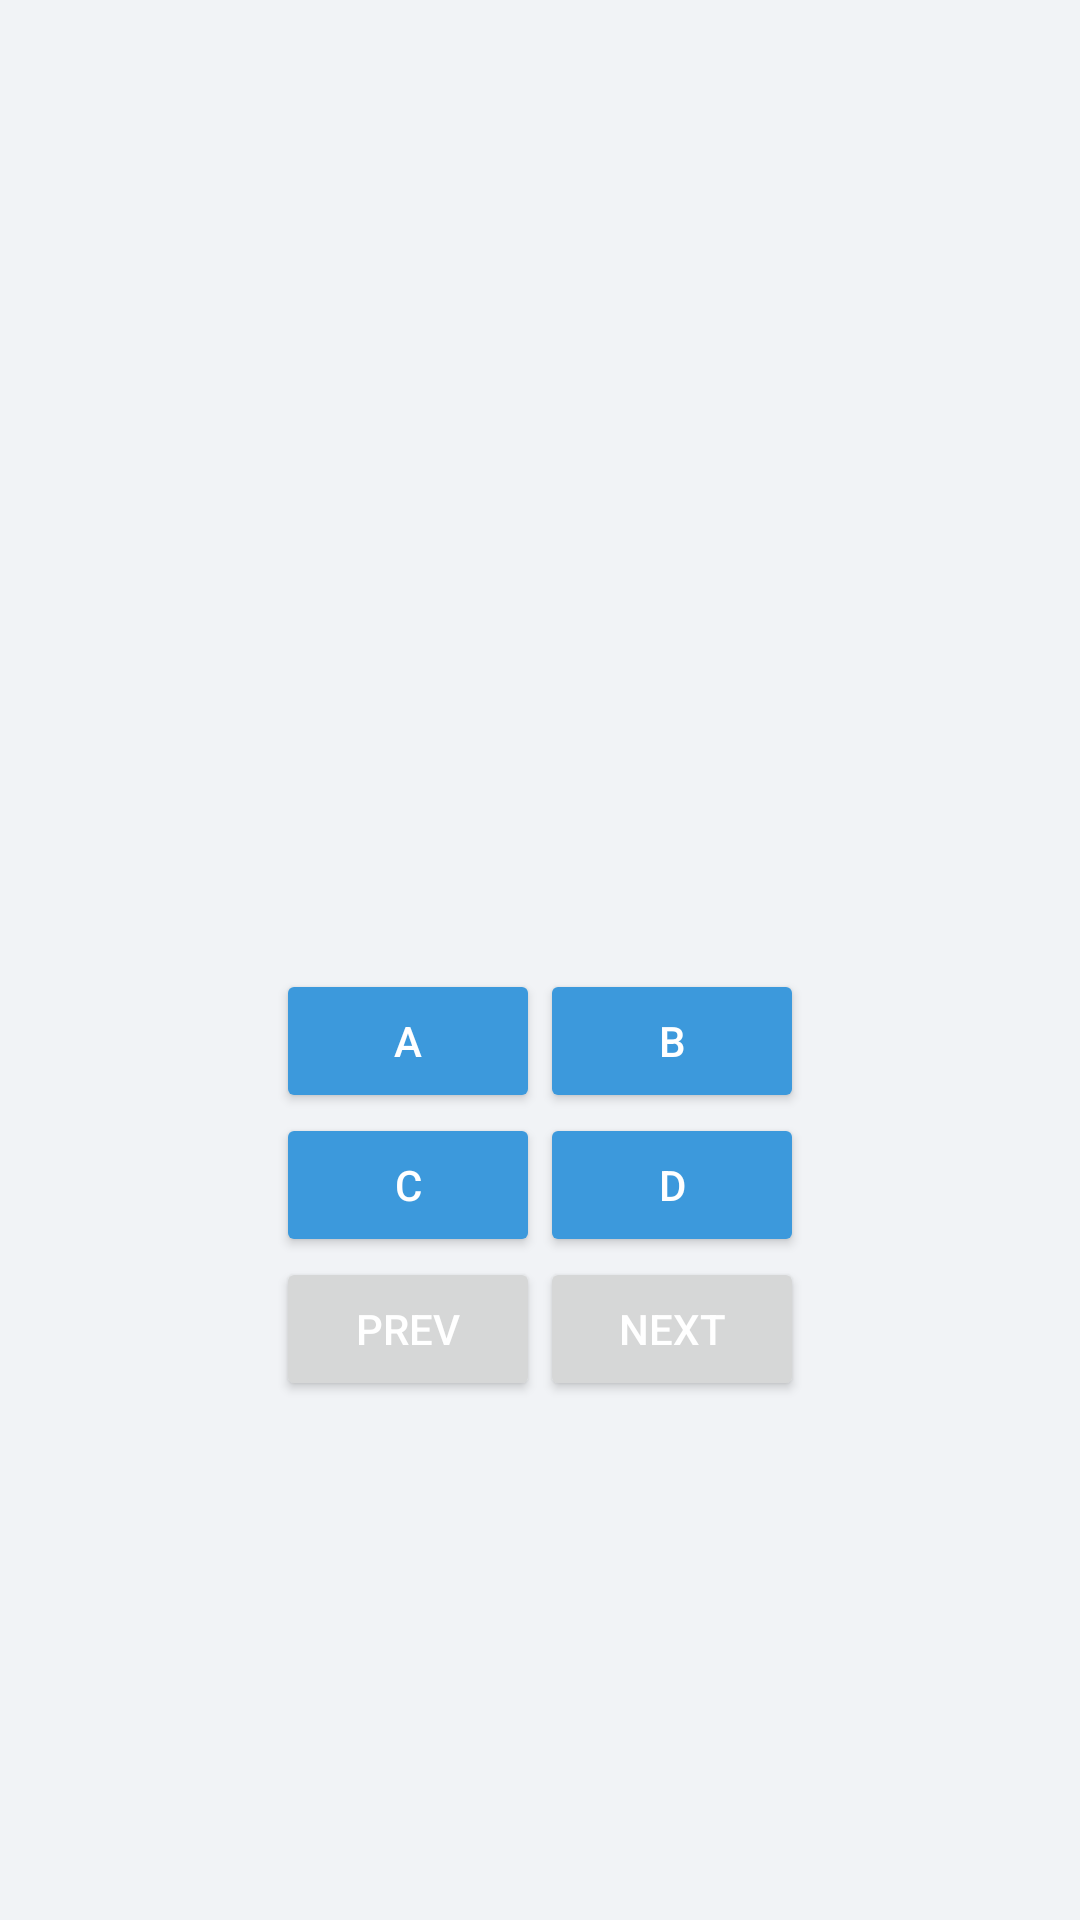

Produce the Android XML layout that renders to this screen, including the resource entries it uses.
<!-- AndroidManifest.xml: application theme AppTheme -->
<!-- res/layout/question_activity.xml -->
<?xml version="1.0" encoding="utf-8"?>
<LinearLayout xmlns:android="http://schemas.android.com/apk/res/android"
    xmlns:tools="http://schemas.android.com/tools"
    android:layout_width="match_parent"
    android:layout_height="match_parent"
    android:gravity="center"
    android:orientation="vertical"
    android:background="@color/colorBackground"
    tools:context=".QuestionActivity"
    >

    <TextView
        android:id="@+id/question_text_view"
        android:layout_width="wrap_content"
        android:layout_height="wrap_content"
        android:gravity="center"
        android:padding="24dp"
        android:textSize="20sp"
        android:text="" />
    <LinearLayout
        android:layout_width="wrap_content"
        android:layout_height="wrap_content"
        android:orientation="horizontal">
        <TextView
            android:layout_width="wrap_content"
            android:layout_height="wrap_content"
            android:gravity="left"
            android:padding="24dp"
            android:textSize="20sp"
            android:text=""
            android:id="@+id/choices_view"/>
    </LinearLayout>
    <LinearLayout
        android:layout_width="wrap_content"
        android:layout_height="wrap_content"
        android:orientation="horizontal">

        <Button
            android:id="@+id/a_button"
            android:layout_width="wrap_content"
            android:textColor="@color/buttonTextColor"

            android:layout_height="wrap_content"
            android:text="@string/btnA"
            android:backgroundTint="@color/colorPrimary"/>


        <Button
            android:layout_width="wrap_content"
            android:textColor="@color/buttonTextColor"
            android:layout_height="wrap_content"
            android:text="@string/btnB"
            android:backgroundTint="@color/colorPrimary"
            android:id="@+id/b_button"/>
    </LinearLayout>

    <LinearLayout
        android:layout_width="wrap_content"
        android:layout_height="wrap_content"
        android:orientation="horizontal">

        <Button
            android:id="@+id/c_button"
            android:textColor="@color/buttonTextColor"
            android:layout_width="wrap_content"
            android:layout_height="wrap_content"
            android:text="@string/btnC"
            android:backgroundTint="@color/colorPrimary"/>


        <Button
            android:id="@+id/d_button"
            android:textColor="@color/buttonTextColor"
            android:layout_width="wrap_content"
            android:layout_height="wrap_content"
            android:text="@string/btnD"
            android:backgroundTint="@color/colorPrimary"/>
    </LinearLayout>

    <LinearLayout
        android:layout_width="wrap_content"
        android:layout_height="wrap_content"
        android:orientation="horizontal">
        <Button
            android:id="@+id/btnPrevious"
            android:textColor="@color/buttonTextColor"
            android:layout_width="wrap_content"
            android:layout_height="wrap_content"
            android:drawableLeft="@drawable/arrow_left"
            android:drawablePadding="4dp"
            android:text="@string/btnPrev"
            />

        <Button
            android:id="@+id/btnNext"
            android:textColor="@color/buttonTextColor"
            android:layout_width="wrap_content"
            android:layout_height="wrap_content"
            android:drawableRight="@drawable/arrow_right"
            android:drawablePadding="4dp"
            android:text="@string/btnNext"
            />
    </LinearLayout>

</LinearLayout>
<!-- resources referenced by this layout -->
<resources>
  <color name="buttonTextColor">#FFFFFF</color>
  <color name="colorBackground">#F1F3F6</color>
  <color name="colorPrimary">#3C99DC</color>
  <string name="btnA">A</string>
  <string name="btnB">B</string>
  <string name="btnC">C</string>
  <string name="btnD">D</string>
  <string name="btnNext">Next</string>
  <string name="btnPrev">Prev</string>
  <style name="AppTheme" parent="Theme.AppCompat.Light.DarkActionBar">
          
          <item name="colorPrimary">@color/colorPrimary</item>
          <item name="colorPrimaryDark">@color/colorPrimaryDark</item>
          <item name="colorAccent">@color/colorAccent</item>
          <item name="android:windowBackground">@color/colorBackground</item>
      </style>
  <color name="colorPrimaryDark">#303F9F</color>
  <color name="colorAccent">#FF4081</color>
</resources>
